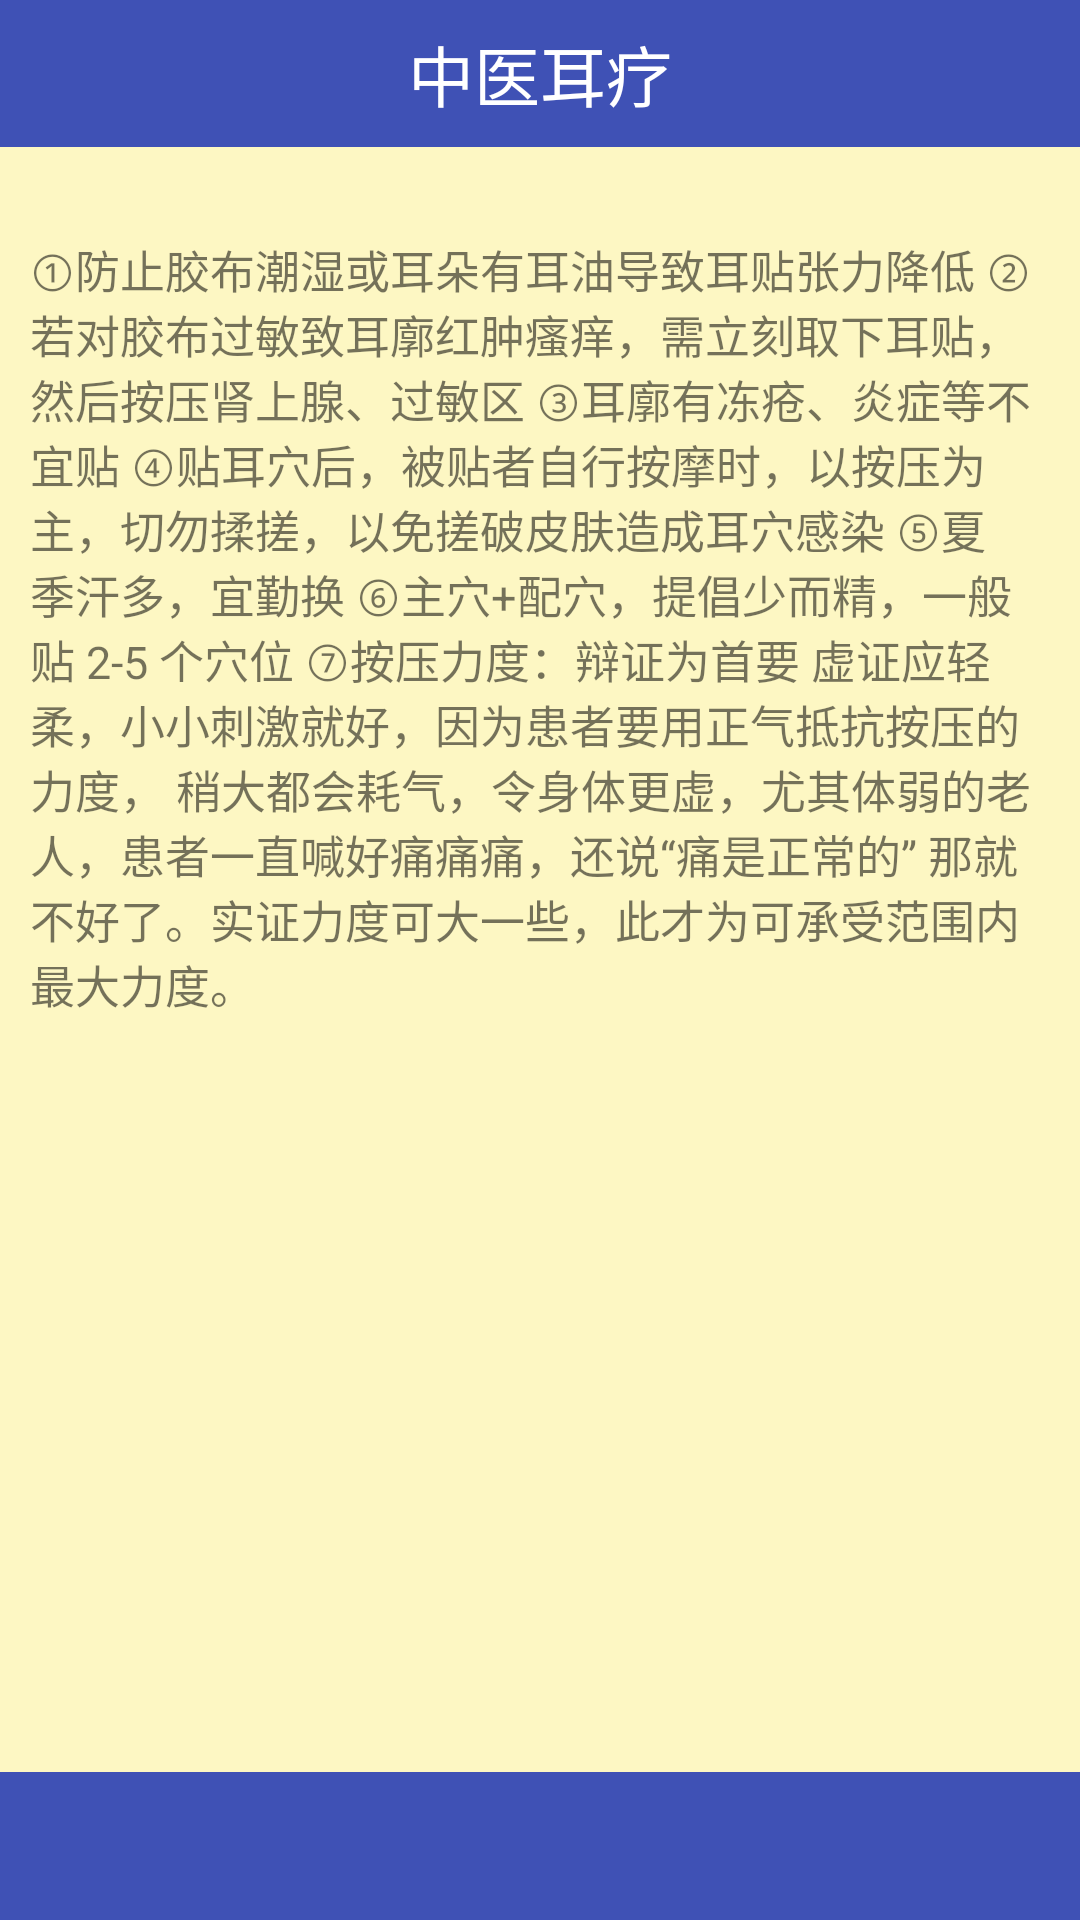

Write the Android layout XML for this screen, with the resource values it uses.
<!-- AndroidManifest.xml: application theme AppTheme -->
<!-- res/layout/p_notice.xml -->
<?xml version="1.0" encoding="utf-8"?>
<LinearLayout
    xmlns:android="http://schemas.android.com/apk/res/android"
    android:layout_width="match_parent"
    android:layout_height="match_parent"
    android:fitsSystemWindows="true">
    <LinearLayout
        android:id="@+id/back"
        android:layout_width="match_parent"
        android:layout_height="match_parent"
        android:orientation="vertical">
        <LinearLayout
            android:id="@+id/top"
            android:layout_width="match_parent"
            android:layout_height="0dp"
            android:layout_weight="1"
            android:background="@color/colorPrimary"
            >
            <TextView
                android:layout_width="match_parent"
                android:layout_height="match_parent"
                android:text="@string/cure"
                android:textColor="#FFFFFF"
                android:gravity="center"
                android:textSize="22sp"/>
        </LinearLayout>
        <FrameLayout
            android:id="@+id/activity_container"
            android:background="@color/card"
            android:layout_width="match_parent"
            android:layout_height="0dp"
            android:layout_weight="11">
            <LinearLayout
                          android:orientation="vertical"
                          android:layout_marginStart="10dp"
                          android:layout_marginEnd="10dp"
                          android:layout_width="match_parent"
                          android:layout_height="match_parent">

                <TextView
                    android:layout_marginTop="30dp"
                    android:layout_width="match_parent"
                    android:layout_height="wrap_content"
                    android:text="@string/notice"
                    android:textSize="15sp"/>

            </LinearLayout>
        </FrameLayout>

        <LinearLayout
            android:id="@+id/bottom"
            android:layout_width="match_parent"
            android:layout_height="0dp"
            android:layout_weight="1"
            android:background="@color/colorPrimary"
            android:orientation="horizontal">
        </LinearLayout>
    </LinearLayout>

</LinearLayout>
<!-- resources referenced by this layout -->
<resources>
  <color name="card">#fdf7c3</color>
  <color name="colorPrimary">#3F51B5</color>
  <string name="cure">中医耳疗</string>
  <string name="notice">
         ①防止胶布潮湿或耳朵有耳油导致耳贴张力降低
  ②若对胶布过敏致耳廓红肿瘙痒，需立刻取下耳贴，然后按压肾上腺、过敏区
  ③耳廓有冻疮、炎症等不宜贴
  ④贴耳穴后，被贴者自行按摩时，以按压为主，切勿揉搓，以免搓破皮肤造成耳穴感染
  ⑤夏季汗多，宜勤换
  ⑥主穴+配穴，提倡少而精，一般贴 2-5 个穴位
  ⑦按压力度：辩证为首要 虚证应轻柔，小小刺激就好，因为患者要用正气抵抗按压的力度，
  稍大都会耗气，令身体更虚，尤其体弱的老人，患者一直喊好痛痛痛，还说“痛是正常的”
  那就不好了。实证力度可大一些，此才为可承受范围内最大力度。
  
     </string>
  <style name="AppTheme" parent="Theme.AppCompat.Light.NoActionBar">
          
          <item name="colorPrimary">@color/colorPrimary</item>
          <item name="colorPrimaryDark">@color/black</item>
          <item name="colorAccent">@color/colorAccent</item>
      </style>
  <color name="black">#000000</color>
  <color name="colorAccent">#FF4081</color>
</resources>
